Run: headless pygame with SDL's dummy video driver; simulated clock (each Clock.tick advances the game by its frame time, no real sleeping); random seed 0; keys injected as events and as key.get_pressed() state; no mouse input; restart key C tapped at the start of phases 3 and 4.
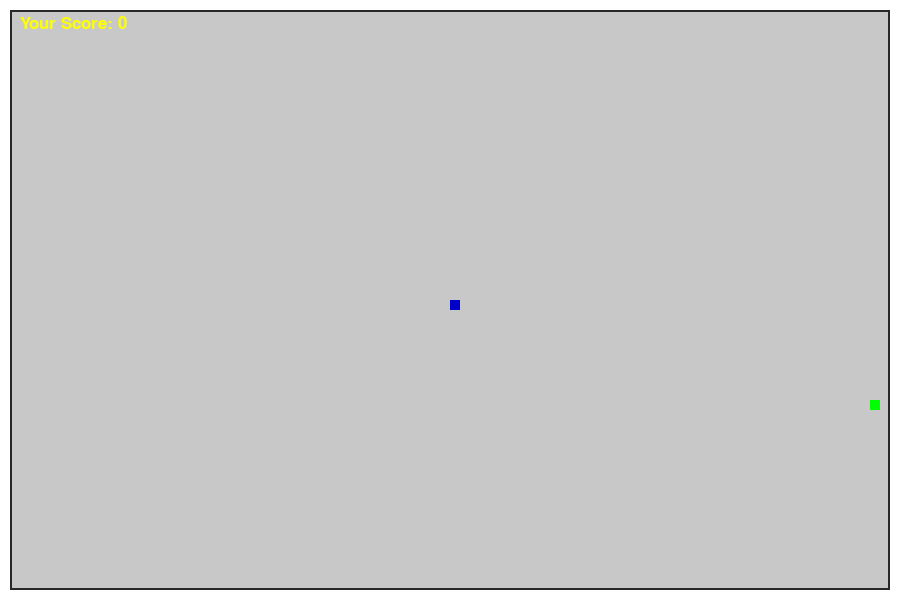
Frame 1 of 4 · flips 1–60 · no input
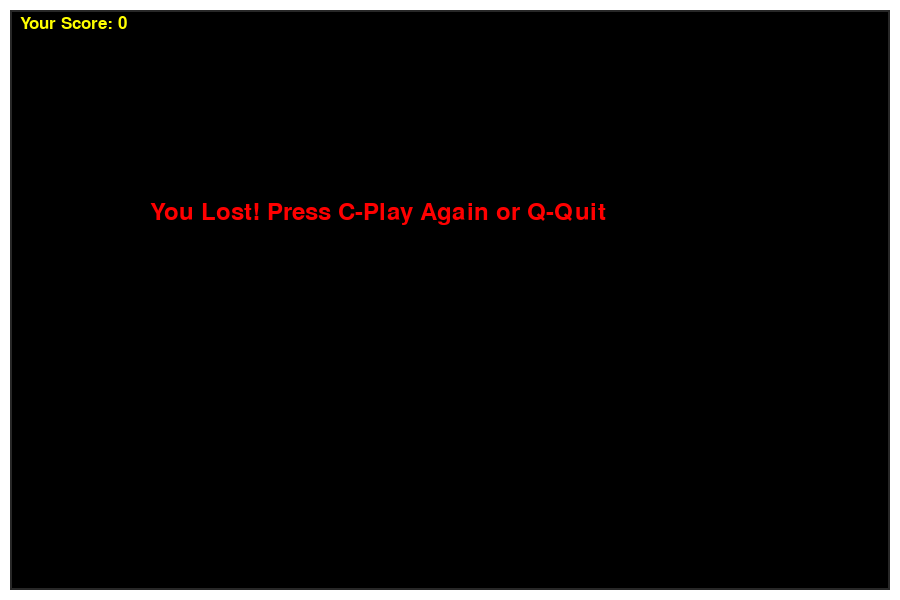
Frame 2 of 4 · flips 61–180 · tapped SPACE, RETURN · held RIGHT (→), D
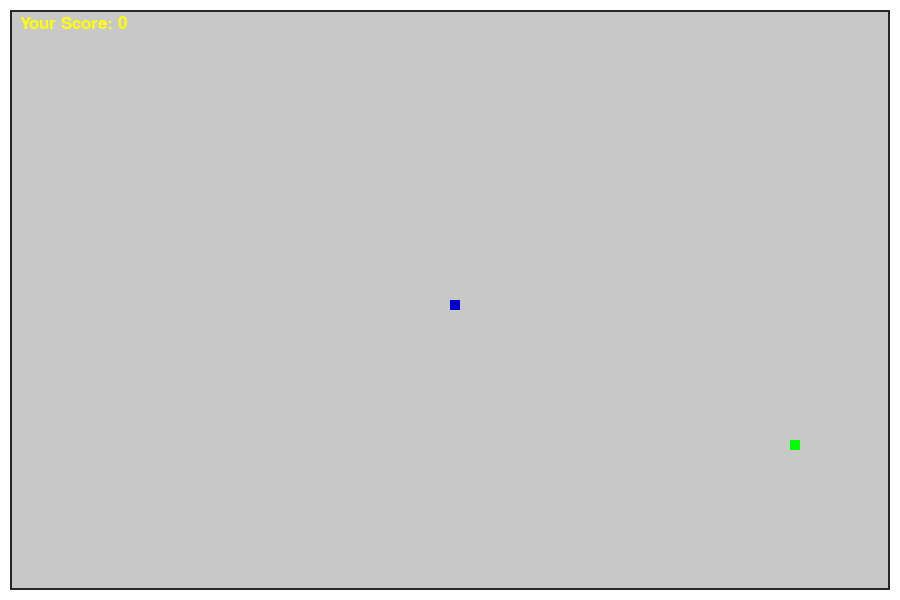
Frame 3 of 4 · flips 181–300 · tapped C · held DOWN (↓), S
Frame 4 of 4 · flips 301–420 · tapped C · held LEFT (←), A, UP (↑), W · screen same as frame 2, image omitted

The pygame program that drew these frames:

import pygame
import random

pygame.init()

# Colors
red = (255, 0, 0)
blue = (0, 0, 200)
grey = (200, 200, 200)
green = (0, 255, 0)
yellow = (255, 255, 0)
black = (0, 0, 0)
white = (255, 255, 255)
dark_grey = (40, 40, 40)

win_width = 900
win_height = 600

window = pygame.display.set_mode((win_width, win_height))
pygame.display.set_caption("Snake Game")

sn = 10
sn_speed = 15
border_thickness = 10          # Border thickness

clock = pygame.time.Clock()

font = pygame.font.SysFont("comicsansms", 35)
score_font = pygame.font.SysFont("comicsansms", 25)


def user_score(score):
    value = score_font.render("Your Score: " + str(score), True, yellow)
    window.blit(value, [20, 15])


def game_snake(sn, sn_len_list):
    for x in sn_len_list:
        pygame.draw.rect(window, blue, [x[0], x[1], sn, sn])


def message(text, color):
    mesg = font.render(text, True, color)
    window.blit(mesg, [win_width / 6, win_height / 3])


def draw_border():
    # Outer border
    pygame.draw.rect(window, white, [0, 0, win_width, win_height], border_thickness)
    
    # Optional: darker inner line for better look
    pygame.draw.rect(window, dark_grey, 
                     [border_thickness, border_thickness, 
                      win_width - 2*border_thickness, 
                      win_height - 2*border_thickness], 2)


def game_loop():
    game_over = False
    game_close = False

    x1 = win_width / 2
    y1 = win_height / 2
    x1_change = 0
    y1_change = 0

    sn_length = 1
    sn_list = []

    # Food should spawn inside the border
    foodx = round(random.randrange(border_thickness, win_width - sn - border_thickness) / 10.0) * 10.0
    foody = round(random.randrange(border_thickness, win_height - sn - border_thickness) / 10.0) * 10.0

    while not game_over:

        # ---------- Game Over Screen ----------
        while game_close:
            window.fill(black)
            draw_border()
            message("You Lost! Press C-Play Again or Q-Quit", red)
            user_score(sn_length - 1)
            pygame.display.update()

            for event in pygame.event.get():
                if event.type == pygame.QUIT:
                    game_over = True
                    game_close = False
                if event.type == pygame.KEYDOWN:
                    if event.key == pygame.K_q:
                        game_over = True
                        game_close = False
                    if event.key == pygame.K_c:
                        game_loop()

        # ---------- Event Handling ----------
        for event in pygame.event.get():
            if event.type == pygame.QUIT:
                game_over = True
            if event.type == pygame.KEYDOWN:
                if event.key == pygame.K_LEFT and x1_change == 0:
                    x1_change = -sn
                    y1_change = 0
                elif event.key == pygame.K_RIGHT and x1_change == 0:
                    x1_change = sn
                    y1_change = 0
                elif event.key == pygame.K_UP and y1_change == 0:
                    y1_change = -sn
                    x1_change = 0
                elif event.key == pygame.K_DOWN and y1_change == 0:
                    y1_change = sn
                    x1_change = 0

        # ---------- Boundary Check (with border) ----------
        if (x1 >= win_width - border_thickness or 
            x1 < border_thickness or 
            y1 >= win_height - border_thickness or 
            y1 < border_thickness):
            game_close = True

        x1 += x1_change
        y1 += y1_change

        window.fill(grey)
        draw_border()                                   # Draw the border every frame
        pygame.draw.rect(window, green, [foodx, foody, sn, sn])

        # Update snake body
        snake_head = [x1, y1]
        sn_list.append(snake_head)

        if len(sn_list) > sn_length:
            del sn_list[0]

        # ---------- Self Collision ----------
        for segment in sn_list[:-1]:
            if segment == snake_head:
                game_close = True

        game_snake(sn, sn_list)
        user_score(sn_length - 1)

        pygame.display.update()

        # ---------- Food Collision ----------
        if x1 == foodx and y1 == foody:
            foodx = round(random.randrange(border_thickness, win_width - sn - border_thickness) / 10.0) * 10.0
            foody = round(random.randrange(border_thickness, win_height - sn - border_thickness) / 10.0) * 10.0
            sn_length += 1

        clock.tick(sn_speed)

    pygame.quit()
    quit()


game_loop()
